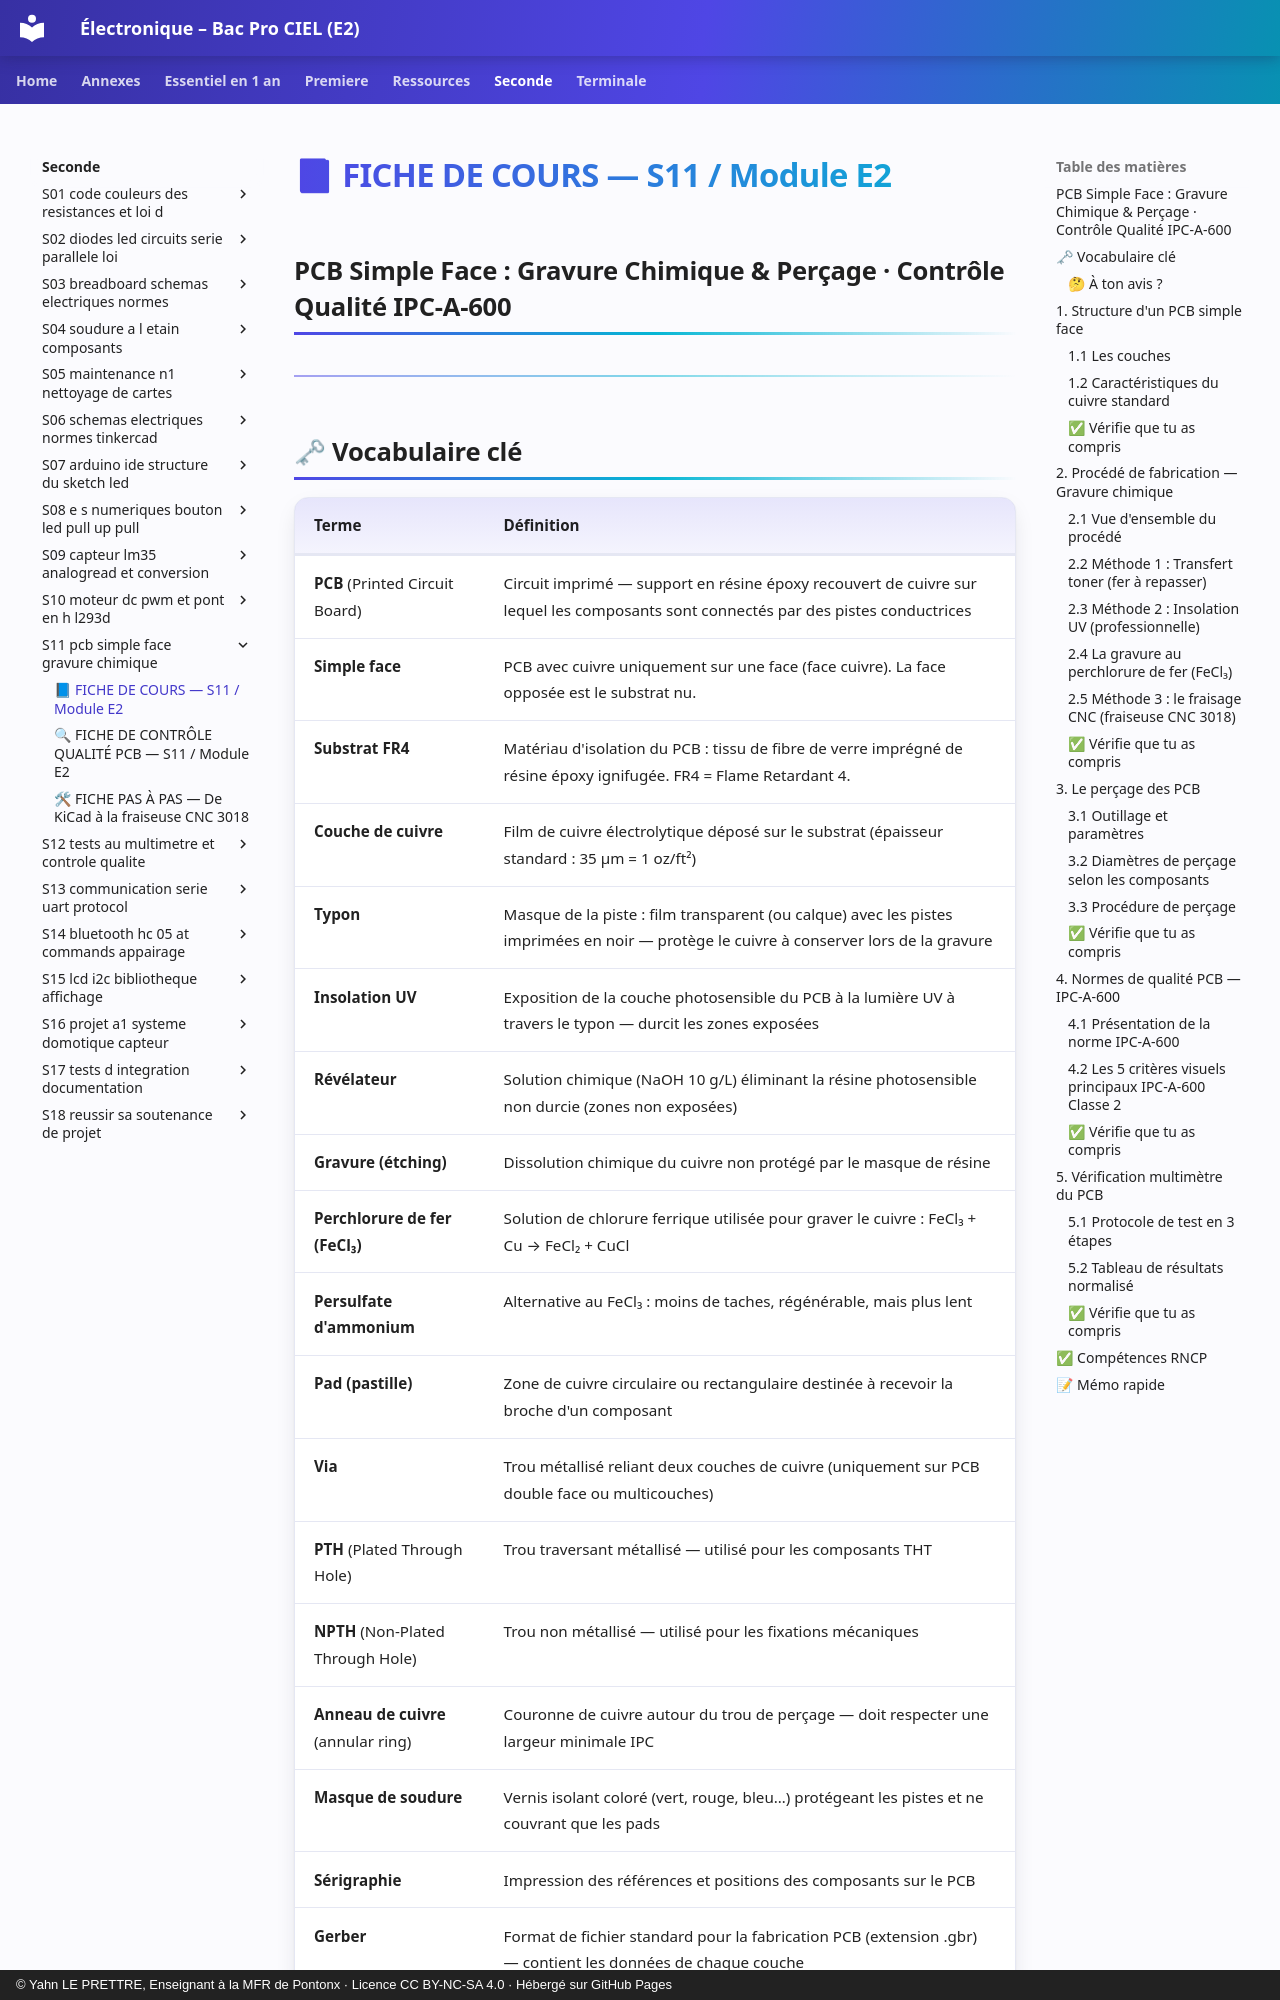

repository: YahnLP/ressources-pedagogiques · page: seconde/S11-pcb-simple-face-gravure-chimique/01-cours/index.html · generator: mkdocs · copyright: © Yahn LE PRETTRE, Enseignant à la MFR de Pontonx · Licence CC BY-NC-SA 4.0 · Hébergé sur GitHub Pages

# 📘 FICHE DE COURS — S11 / Module E2
## PCB Simple Face : Gravure Chimique & Perçage · Contrôle Qualité IPC-A-600

---

## 🗝 Vocabulaire clé

| Terme | Définition |
|---|---|
| **PCB** (Printed Circuit Board) | Circuit imprimé — support en résine époxy recouvert de cuivre sur lequel les composants sont connectés par des pistes conductrices |
| **Simple face** | PCB avec cuivre uniquement sur une face (face cuivre). La face opposée est le substrat nu. |
| **Substrat FR4** | Matériau d'isolation du PCB : tissu de fibre de verre imprégné de résine époxy ignifugée. FR4 = Flame Retardant 4. |
| **Couche de cuivre** | Film de cuivre électrolytique déposé sur le substrat (épaisseur standard : 35 µm = 1 oz/ft²) |
| **Typon** | Masque de la piste : film transparent (ou calque) avec les pistes imprimées en noir — protège le cuivre à conserver lors de la gravure |
| **Insolation UV** | Exposition de la couche photosensible du PCB à la lumière UV à travers le typon — durcit les zones exposées |
| **Révélateur** | Solution chimique (NaOH 10 g/L) éliminant la résine photosensible non durcie (zones non exposées) |
| **Gravure (étching)** | Dissolution chimique du cuivre non protégé par le masque de résine |
| **Perchlorure de fer (FeCl₃)** | Solution de chlorure ferrique utilisée pour graver le cuivre : FeCl₃ + Cu → FeCl₂ + CuCl |
| **Persulfate d'ammonium** | Alternative au FeCl₃ : moins de taches, régénérable, mais plus lent |
| **Pad (pastille)** | Zone de cuivre circulaire ou rectangulaire destinée à recevoir la broche d'un composant |
| **Via** | Trou métallisé reliant deux couches de cuivre (uniquement sur PCB double face ou multicouches) |
| **PTH** (Plated Through Hole) | Trou traversant métallisé — utilisé pour les composants THT |
| **NPTH** (Non-Plated Through Hole) | Trou non métallisé — utilisé pour les fixations mécaniques |
| **Anneau de cuivre** (annular ring) | Couronne de cuivre autour du trou de perçage — doit respecter une largeur minimale IPC |
| **Masque de soudure** | Vernis isolant coloré (vert, rouge, bleu…) protégeant les pistes et ne couvrant que les pads |
| **Sérigraphie** | Impression des références et p
